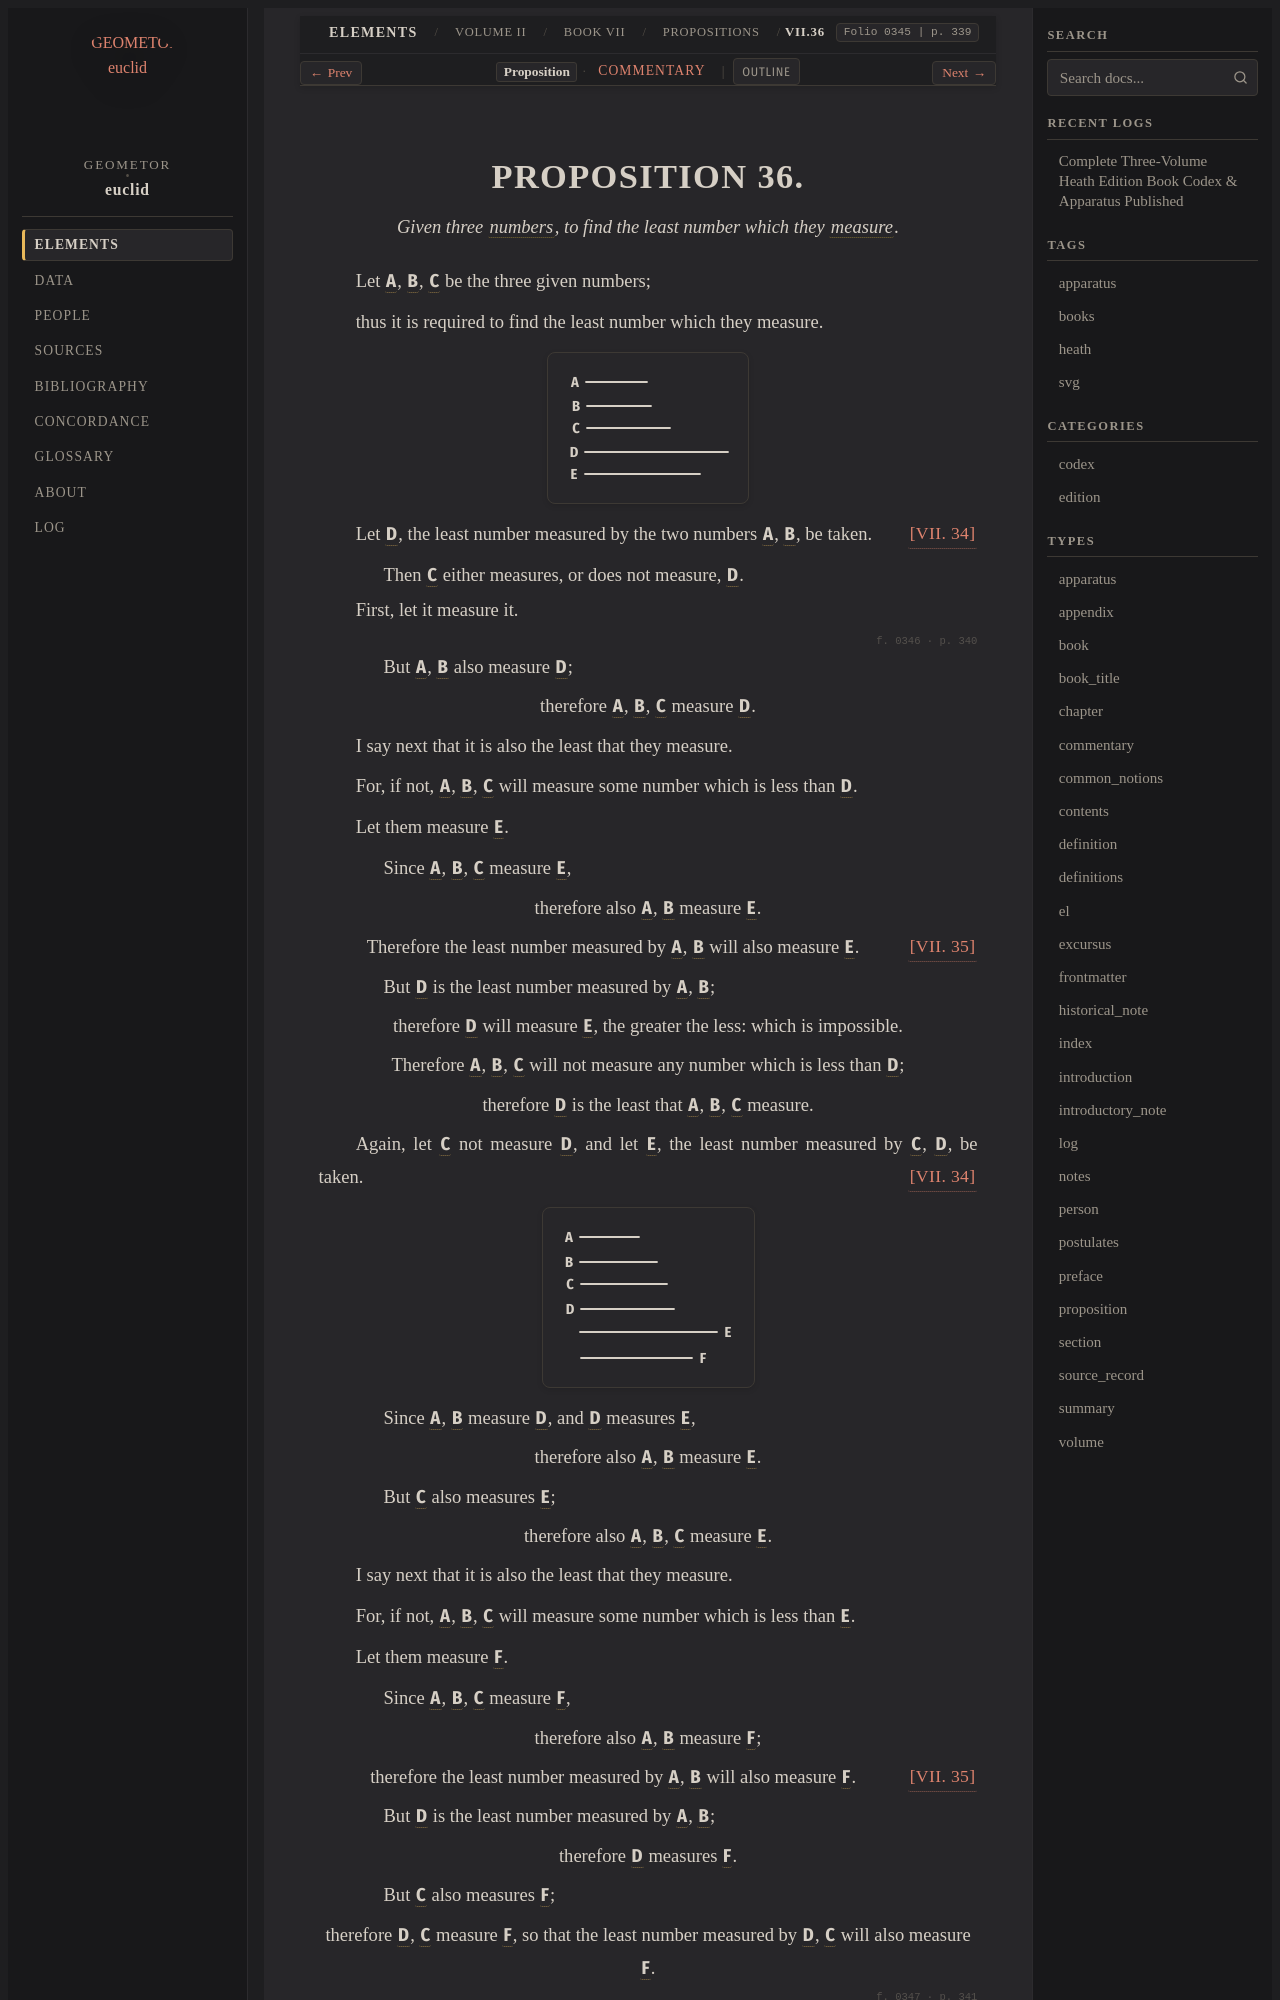

repository: geometor/euclid · page: heath/volume_II/book_vii/propositions/36/index.html · generator: sphinx

:canonical_id: VII.36
:volume: II
:book: VII
:proposition: 36
:type: proposition
:title: Proposition VII.36
:folios: 0345, 0346, 0347
:folio: 0345
:page: 339
:pages: 339, 340, 341
:dependencies: V.def.1, VII.def.2, VII.34, VII.35

.. _VII.36:

.. folio:: 0345
   :page: 339
